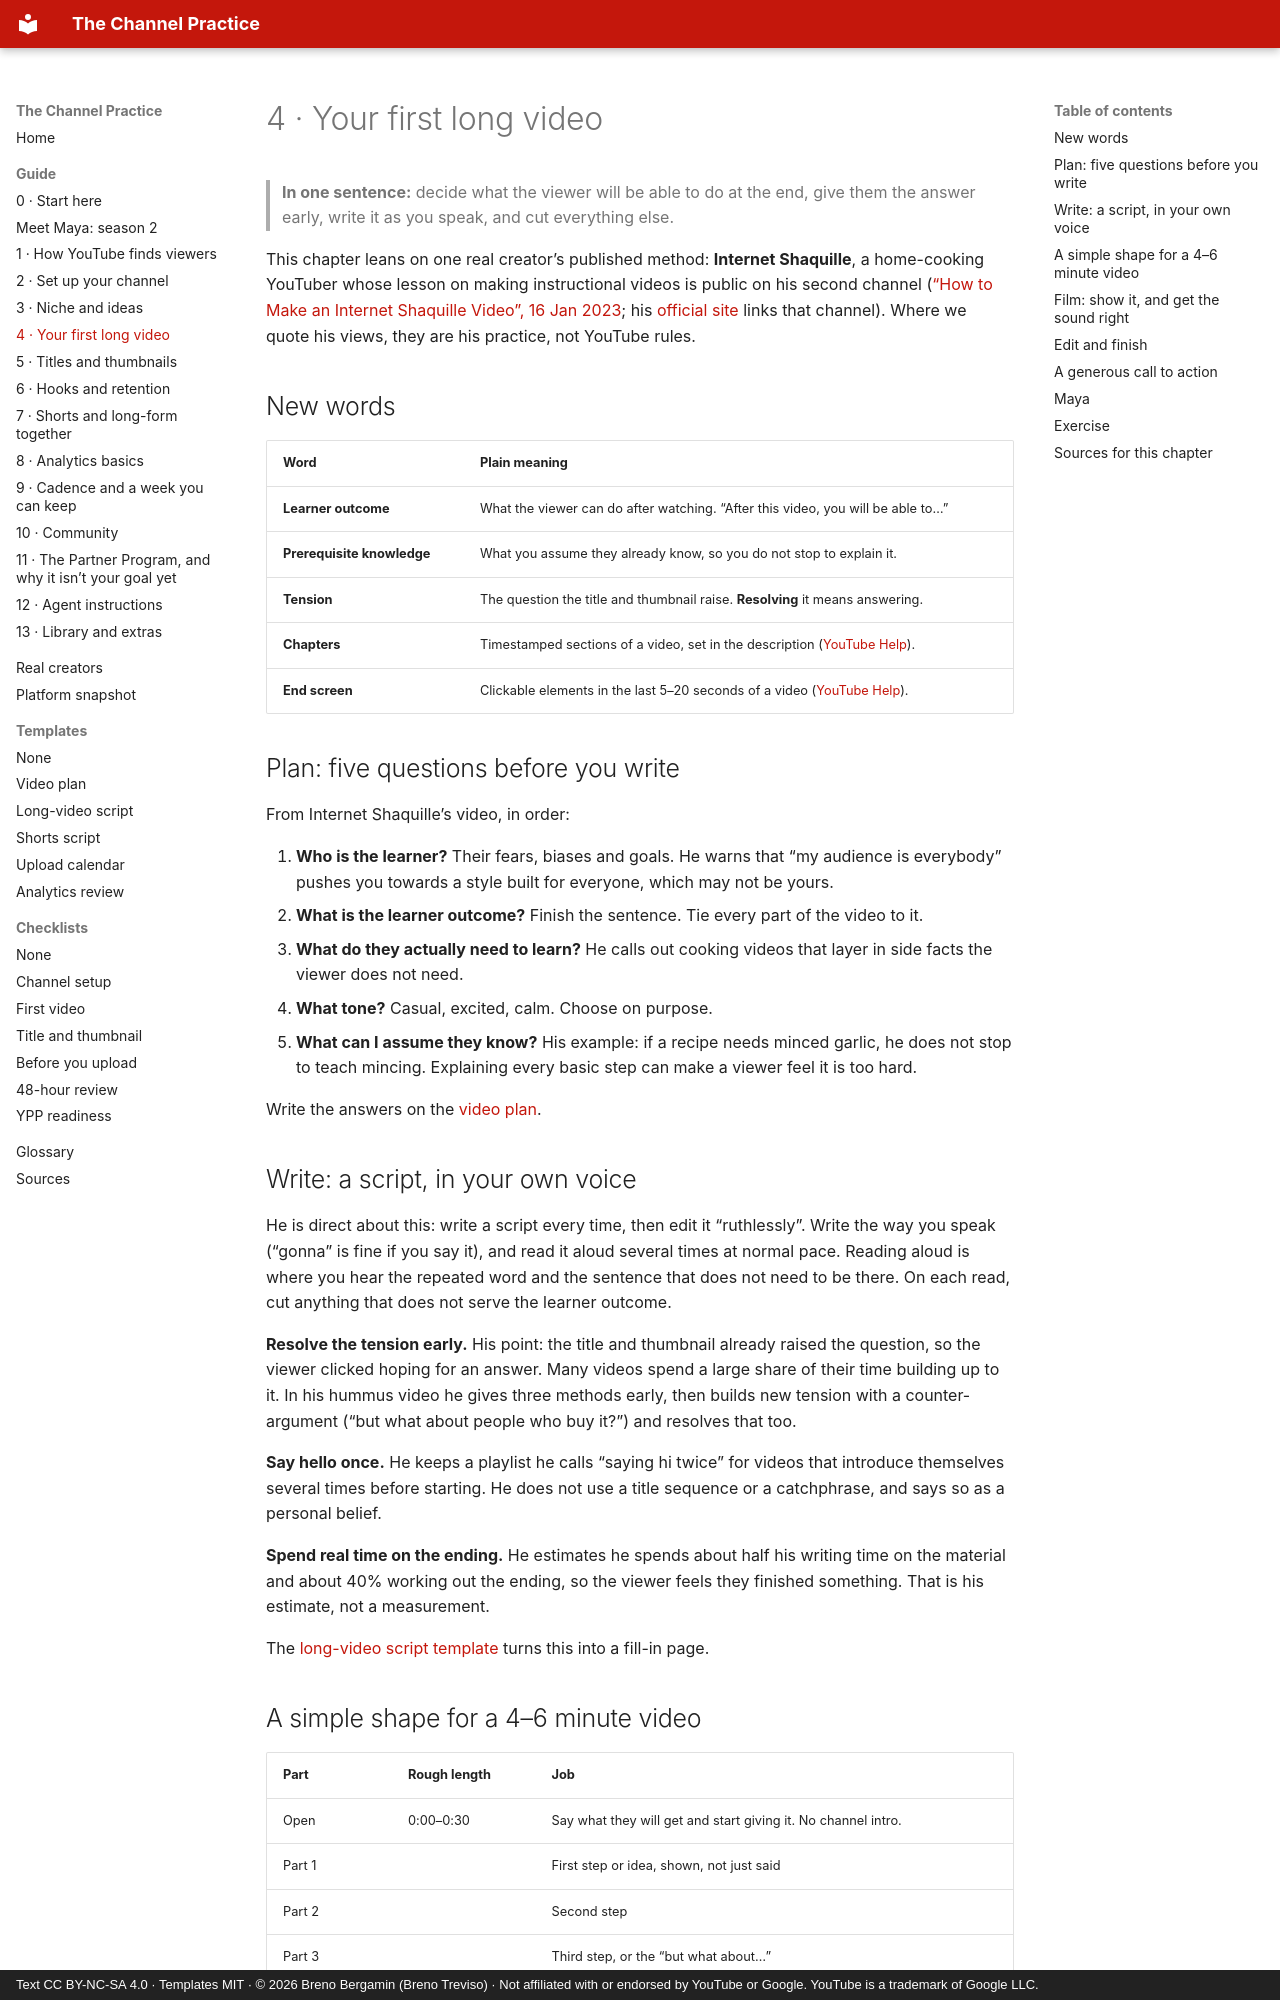

repository: brenotreviso/channel-practice · page: 04-first-long-video/index.html · generator: mkdocs · copyright: Text CC BY-NC-SA 4.0 · Templates MIT · © 2026 Breno Bergamin (Breno Treviso) · Not affiliated with or endorsed by YouTube or Google. YouTube is a trademark of Google LLC.

# 4 · Your first long video

> **In one sentence:** decide what the viewer will be able to do at the end, give them the answer early, write it as you speak, and cut everything else.

This chapter leans on one real creator’s published method: **Internet Shaquille**, a home-cooking YouTuber whose lesson on making instructional videos is public on his second channel ([“How to Make an Internet Shaquille Video”, 16 Jan 2023](https://www.youtube.com/watch?v=aBUy0z5HNlY); his [official site](https://internetshaquille.com/) links that channel). Where we quote his views, they are his practice, not YouTube rules.

## New words

| Word | Plain meaning |
|---|---|
| **Learner outcome** | What the viewer can do after watching. “After this video, you will be able to…” |
| **Prerequisite knowledge** | What you assume they already know, so you do not stop to explain it. |
| **Tension** | The question the title and thumbnail raise. **Resolving** it means answering. |
| **Chapters** | Timestamped sections of a video, set in the description ([YouTube Help](https://support.google.com/youtube/answer/9884579?hl=en)). |
| **End screen** | Clickable elements in the last 5–20 seconds of a video ([YouTube Help](https://support.google.com/youtube/answer/6388789?hl=en)). |

## Plan: five questions before you write

From Internet Shaquille’s video, in order:

1. **Who is the learner?** Their fears, biases and goals. He warns that “my audience is everybody” pushes you towards a style built for everyone, which may not be yours.
2. **What is the learner outcome?** Finish the sentence. Tie every part of the video to it.
3. **What do they actually need to learn?** He calls out cooking videos that layer in side facts the viewer does not need.
4. **What tone?** Casual, excited, calm. Choose on purpose.
5. **What can I assume they know?** His example: if a recipe needs minced garlic, he does not stop to teach mincing. Explaining every basic step can make a viewer feel it is too hard.

Write the answers on the [video plan](templates/video-plan.md).

## Write: a script, in your own voice

He is direct about this: write a script every time, then edit it “ruthlessly”. Write the way you speak (“gonna” is fine if you say it), and read it aloud several times at normal pace. Reading aloud is where you hear the repeated word and the sentence that does not need to be there. On each read, cut anything that does not serve the learner outcome.

**Resolve the tension early.** His point: the title and thumbnail already raised the question, so the viewer clicked hoping for an answer. Many videos spend a large share of their time building up to it. In his hummus video he gives three methods early, then builds new tension with a counter-argument (“but what about people who buy it?”) and resolves that too.

**Say hello once.** He keeps a playlist he calls “saying hi twice” for videos that introduce themselves several times before starting. He does not use a title sequence or a catchphrase, and says so as a personal belief.

**Spend real time on the ending.** He estimates he spends about half his writing time on the material and about 40% working out the ending, so the viewer feels they finished something. That is his estimate, not a measurement.

The [long-video script template](templates/long-video-script.md) turns this into a fill-in page.
